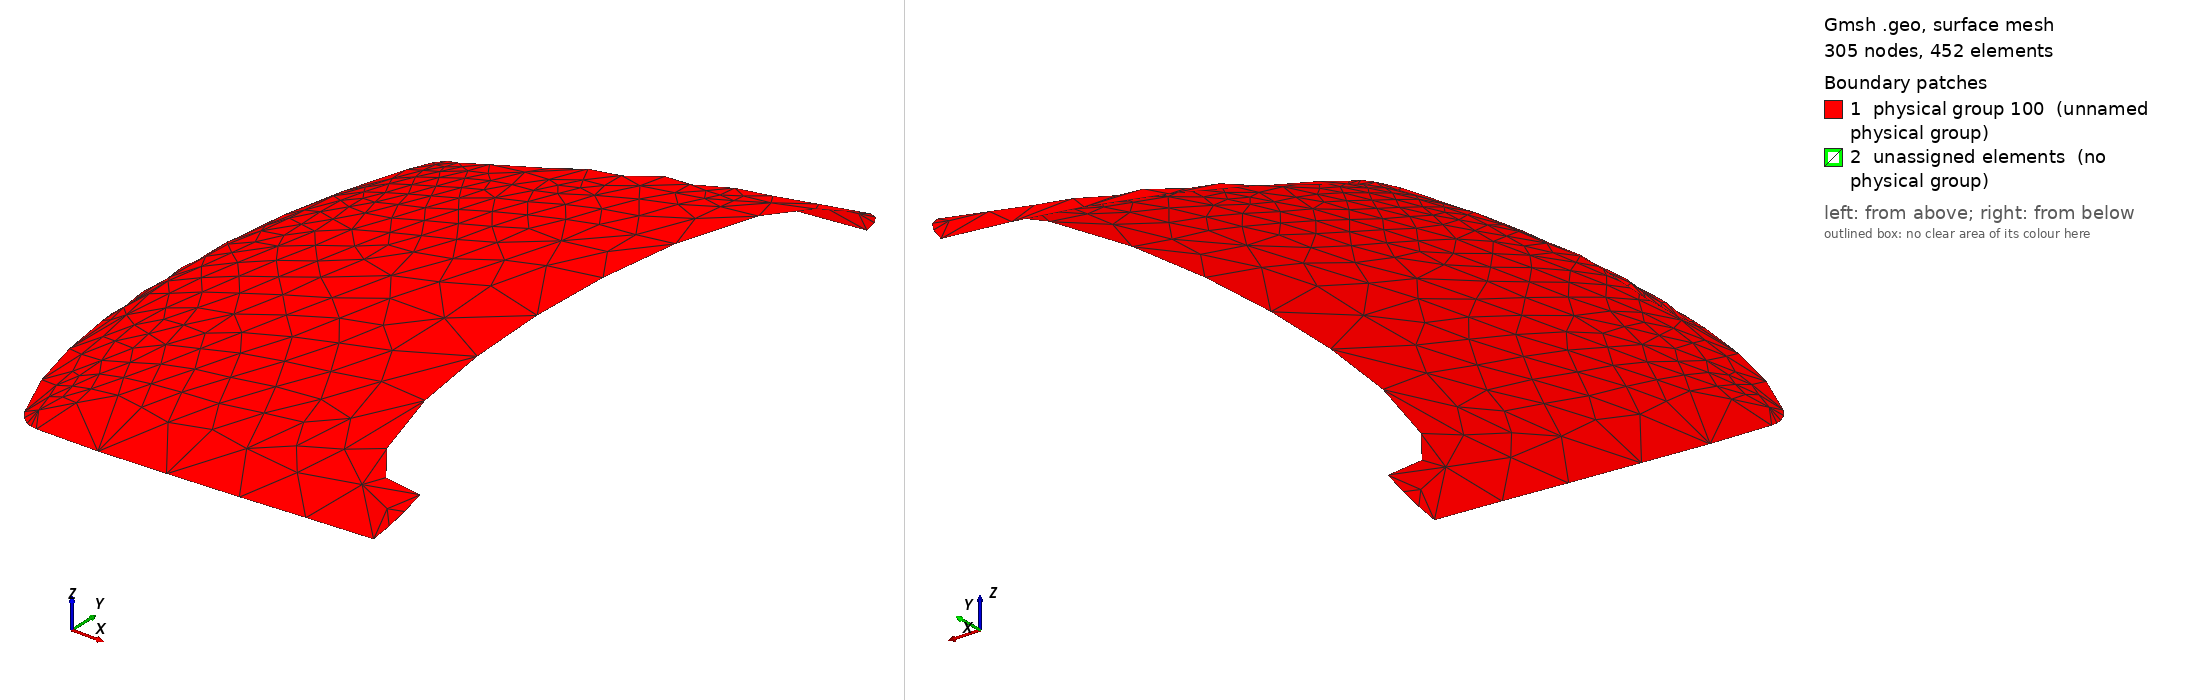

Gmsh geometry script, surface-meshed: 305 nodes, 452 surface elements. Boundary patches (legend numbers): 1 physical group 100 (unnamed physical group), 2 unassigned elements (no physical group). Left view from above one corner, right view from below the opposite corner. Legend entries are the model's physical surfaces; 'unassigned elements' are surfaces in no physical group.

=== capot.geo (drawn) ===
Merge "capot.brep";

// curves 44 and 47 are very small - make a compound mesh with the
// neighboring curves
Compound Line{50,47};
Compound Line{44,46};

// mesh all surfaces as a single one
Compound Surface{1:18} ;

Physical Surface(100)={1:18};


Also in the case, not shown: capot.brep (merged mesh/CAD file).
